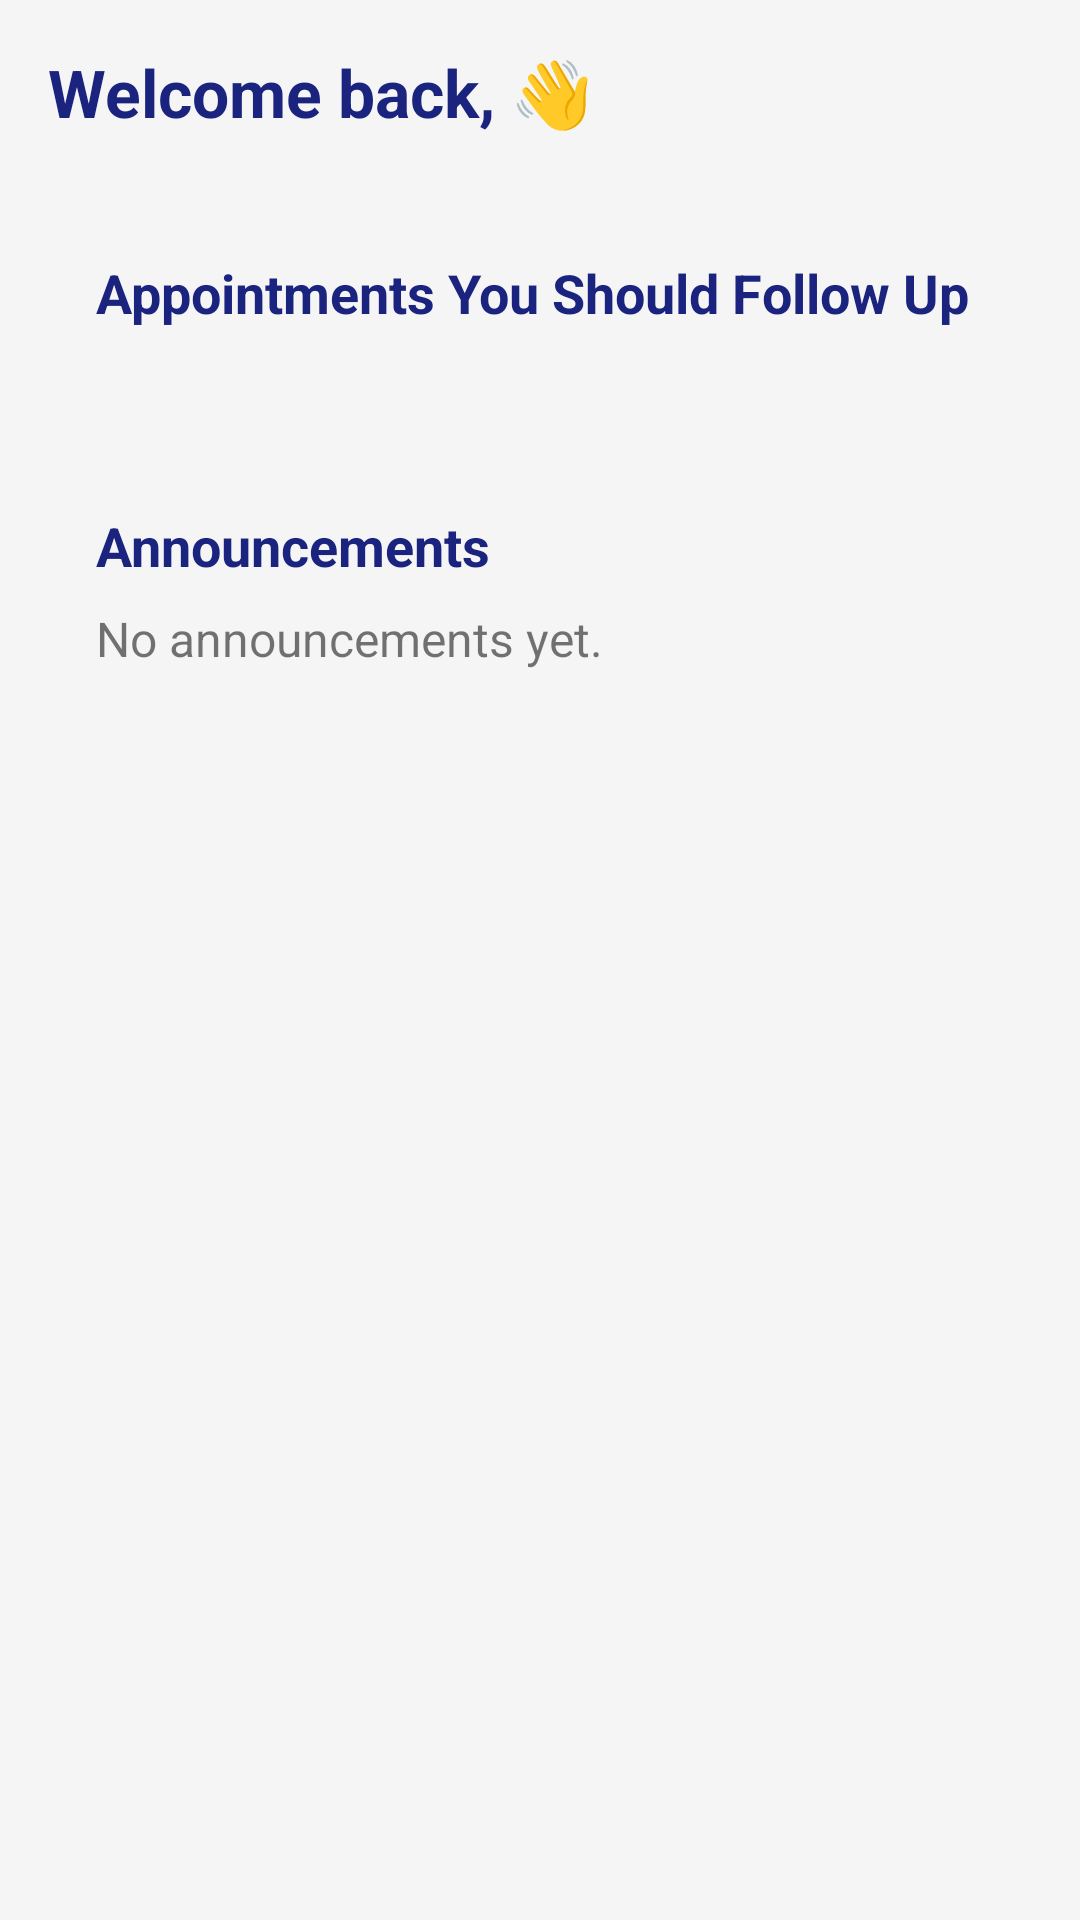

This screen was rendered from an Android layout file. Write that file and the resources it references.
<!-- AndroidManifest.xml: application theme Theme.CPC -->
<!-- res/layout/fragment_patient_overview.xml -->
<?xml version="1.0" encoding="utf-8"?>
<ScrollView xmlns:android="http://schemas.android.com/apk/res/android"
    android:layout_width="match_parent"
    android:layout_height="match_parent"
    android:padding="16dp"
    android:background="@color/light_gray">

    <LinearLayout
        android:layout_width="match_parent"
        android:layout_height="wrap_content"
        android:orientation="vertical">

        
        <TextView
            android:id="@+id/tvGreeting"
            android:layout_width="wrap_content"
            android:layout_height="wrap_content"
            android:text="Welcome back, 👋"
            android:textSize="22sp"
            android:textStyle="bold"
            android:textColor="@color/primary_dark"
            android:layout_marginBottom="24dp"/>

        
        <LinearLayout
            android:layout_width="match_parent"
            android:layout_height="wrap_content"
            android:orientation="vertical"
            android:background="@drawable/card_background"
            android:padding="16dp"
            android:layout_marginBottom="16dp"
            android:elevation="4dp">

            <TextView
                android:layout_width="wrap_content"
                android:layout_height="wrap_content"
                android:text="Appointments You Should Follow Up"
                android:textSize="18sp"
                android:textStyle="bold"
                android:textColor="@color/primary_dark"
                android:layout_marginBottom="12dp"/>

            <ListView
                android:id="@+id/appointments_lv"
                android:layout_width="match_parent"
                android:layout_height="wrap_content"
                android:divider="@android:color/transparent"
                android:dividerHeight="8dp"/>
        </LinearLayout>

        <LinearLayout
            android:layout_width="match_parent"
            android:layout_height="wrap_content"
            android:orientation="vertical"
            android:background="@drawable/card_background"
            android:padding="16dp"
            android:elevation="4dp">

            <TextView
                android:layout_width="wrap_content"
                android:layout_height="wrap_content"
                android:text="Announcements"
                android:textSize="18sp"
                android:textStyle="bold"
                android:textColor="@color/primary_dark" />

            <TextView
                android:id="@+id/tvAnnouncements"
                android:layout_width="wrap_content"
                android:layout_height="wrap_content"
                android:text="No announcements yet."
                android:textSize="16sp"
                android:layout_marginTop="8dp" />
        </LinearLayout>
    </LinearLayout>
</ScrollView>
<!-- resources referenced by this layout -->
<resources>
  <color name="light_gray">#F5F5F5</color>
  <color name="primary_dark">#1A237E</color>
  <style name="Theme.CPC" parent="Theme.MaterialComponents.DayNight.DarkActionBar">
          
          <item name="colorPrimary">@color/purple_500</item>
          <item name="colorPrimaryVariant">@color/purple_700</item>
          <item name="colorOnPrimary">@color/white</item>
          
          <item name="colorSecondary">@color/teal_200</item>
          <item name="colorSecondaryVariant">@color/teal_700</item>
          <item name="colorOnSecondary">@color/black</item>
          
          <item name="android:statusBarColor">?attr/colorPrimaryVariant</item>
          
      </style>
  <color name="purple_500">#FF6200EE</color>
  <color name="purple_700">#FF3700B3</color>
  <color name="white">#FFFFFFFF</color>
  <color name="teal_200">#FF03DAC5</color>
  <color name="teal_700">#FF018786</color>
  <color name="black">#FF000000</color>
</resources>
